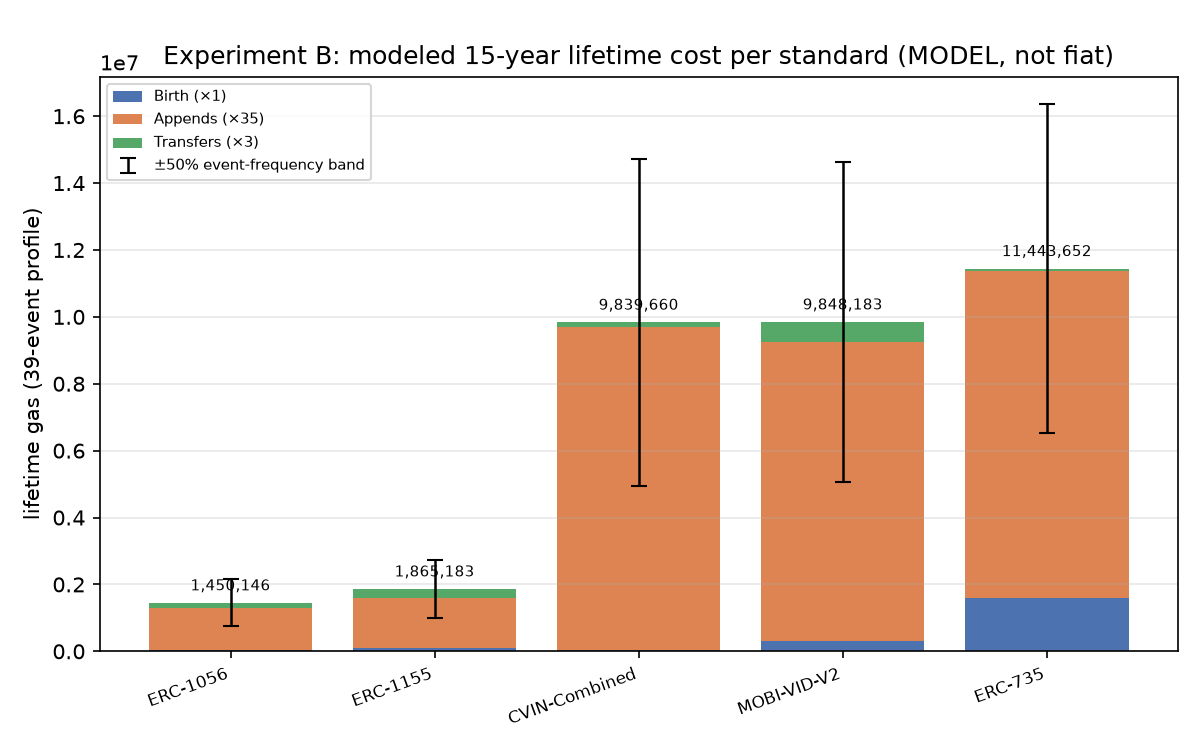

The data file committed next to this chart (first rows):
# Experiment B: lifetime cost MODEL over…
rank, standard, append_op, birth_x1_gas, appends_x35_gas, transfers_x3_gas, lifetime_total_gas, band_minus50pct_gas, band_plus50pct_gas
1, ERC-1056, setAttribute, 52594, 1242290, 155262, 1450146, 751370, 2148922
2, ERC-1155, issueCredential, 107729, 1498560, 258894, 1865183, 986456, 2743910
3, CVIN-Combined, addClaim, 52170, 9632315, 155175, 9839660, 4945915, 14733405
4, MOBI-VID-V2, recordLifecycleEvent, 298941, 8948975, 600267, 9848183, 5073562, 14622804
5, ERC-735, addClaim, 1598928, 9758420, 86304, 11443652, 6521290, 16366014
# Profile (assumed), birth=1, maintenance=30, inspection=4, recall=1, transfer=3, total_events=39
# Model, MODEL over an ASSUMED profile. Lifetime …
